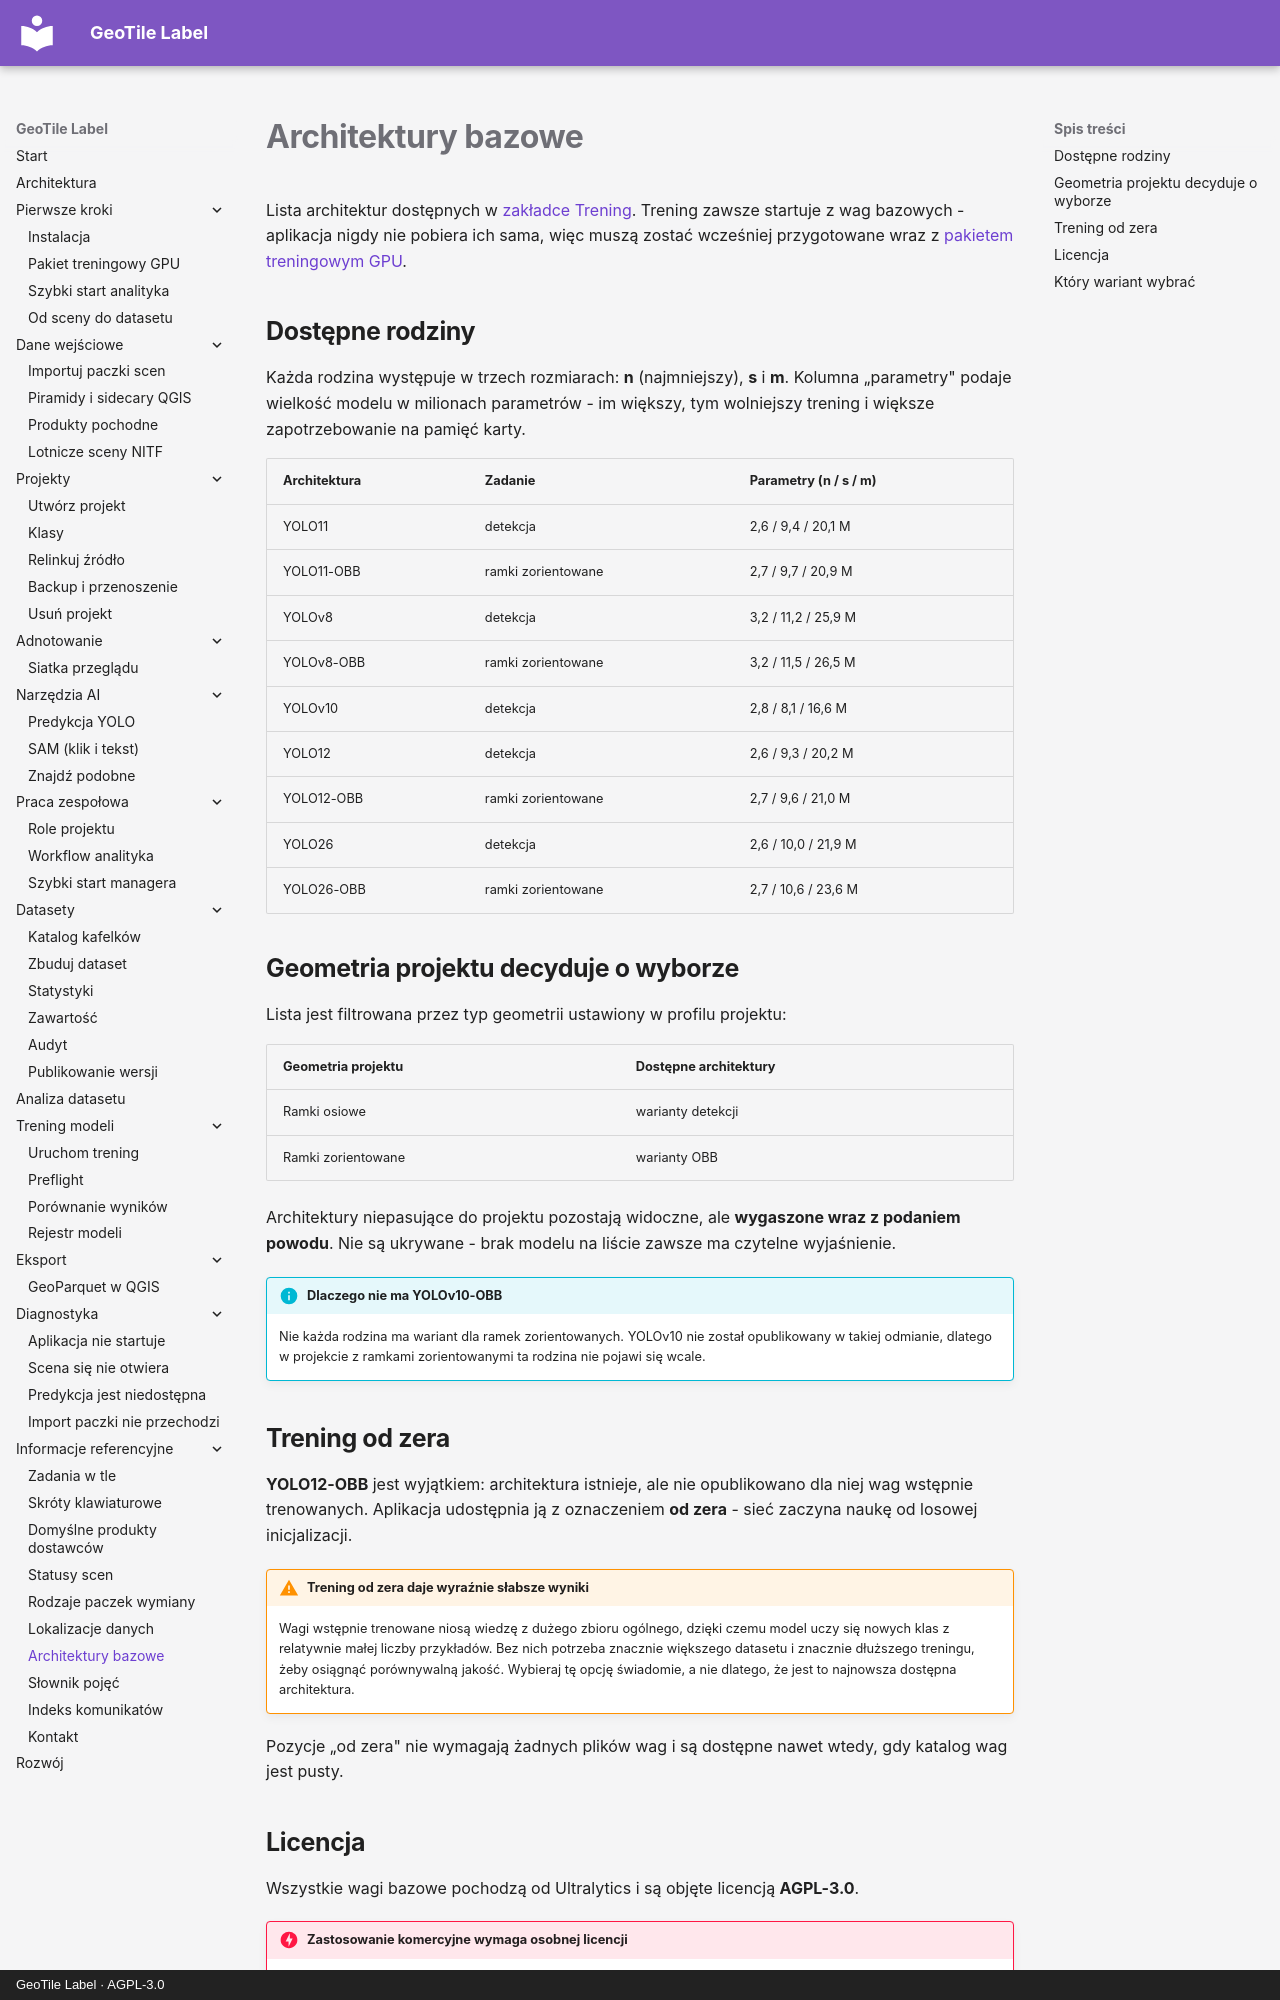

repository: jakubslesinski/geotile-label · page: reference/architektury.html · generator: mkdocs · copyright: GeoTile Label · AGPL-3.0

# Architektury bazowe

Lista architektur dostępnych w [zakładce Trening](../training/uruchom-trening.md).
Trening zawsze startuje z wag bazowych - aplikacja nigdy nie pobiera ich sama, więc
muszą zostać wcześniej przygotowane wraz z
[pakietem treningowym GPU](../getting-started/pakiet-gpu.md).

## Dostępne rodziny

Każda rodzina występuje w trzech rozmiarach: **n** (najmniejszy), **s** i **m**.
Kolumna „parametry" podaje wielkość modelu w milionach parametrów - im większy, tym
wolniejszy trening i większe zapotrzebowanie na pamięć karty.

| Architektura | Zadanie | Parametry (n / s / m) |
| --- | --- | --- |
| YOLO11 | detekcja | 2,6 / 9,4 / 20,1 M |
| YOLO11-OBB | ramki zorientowane | 2,7 / 9,7 / 20,9 M |
| YOLOv8 | detekcja | 3,2 / 11,2 / 25,9 M |
| YOLOv8-OBB | ramki zorientowane | 3,2 / 11,5 / 26,5 M |
| YOLOv10 | detekcja | 2,8 / 8,1 / 16,6 M |
| YOLO12 | detekcja | 2,6 / 9,3 / 20,2 M |
| YOLO12-OBB | ramki zorientowane | 2,7 / 9,6 / 21,0 M |
| YOLO26 | detekcja | 2,6 / 10,0 / 21,9 M |
| YOLO26-OBB | ramki zorientowane | 2,7 / 10,6 / 23,6 M |

## Geometria projektu decyduje o wyborze

Lista jest filtrowana przez typ geometrii ustawiony w profilu projektu:

| Geometria projektu | Dostępne architektury |
| --- | --- |
| Ramki osiowe | warianty detekcji |
| Ramki zorientowane | warianty OBB |

Architektury niepasujące do projektu pozostają widoczne, ale **wygaszone wraz z
podaniem powodu**. Nie są ukrywane - brak modelu na liście zawsze ma czytelne
wyjaśnienie.

!!! info "Dlaczego nie ma YOLOv10-OBB"

    Nie każda rodzina ma wariant dla ramek zorientowanych. YOLOv10 nie został
    opublikowany w takiej odmianie, dlatego w projekcie z ramkami zorientowanymi ta
    rodzina nie pojawi się wcale.

## Trening od zera

**YOLO12-OBB** jest wyjątkiem: architektura istnieje, ale nie opublikowano dla niej
wag wstępnie trenowanych. Aplikacja udostępnia ją z oznaczeniem **od zera** - sieć
zaczyna naukę od losowej inicjalizacji.

!!! warning "Trening od zera daje wyraźnie słabsze wyniki"

    Wagi wstępnie trenowane niosą wiedzę z dużego zbioru ogólnego, dzięki czemu model
    uczy się nowych klas z relatywnie małej liczby przykładów. Bez nich potrzeba
    znacznie większego datasetu i znacznie dłuższego treningu, żeby osiągnąć
    porównywalną jakość. Wybieraj tę opcję świadomie, a nie dlatego, że jest to
    najnowsza dostępna architektura.

Pozycje „od zera" nie wymagają żadnych plików wag i są dostępne nawet wtedy, gdy
katalog wag jest pusty.
